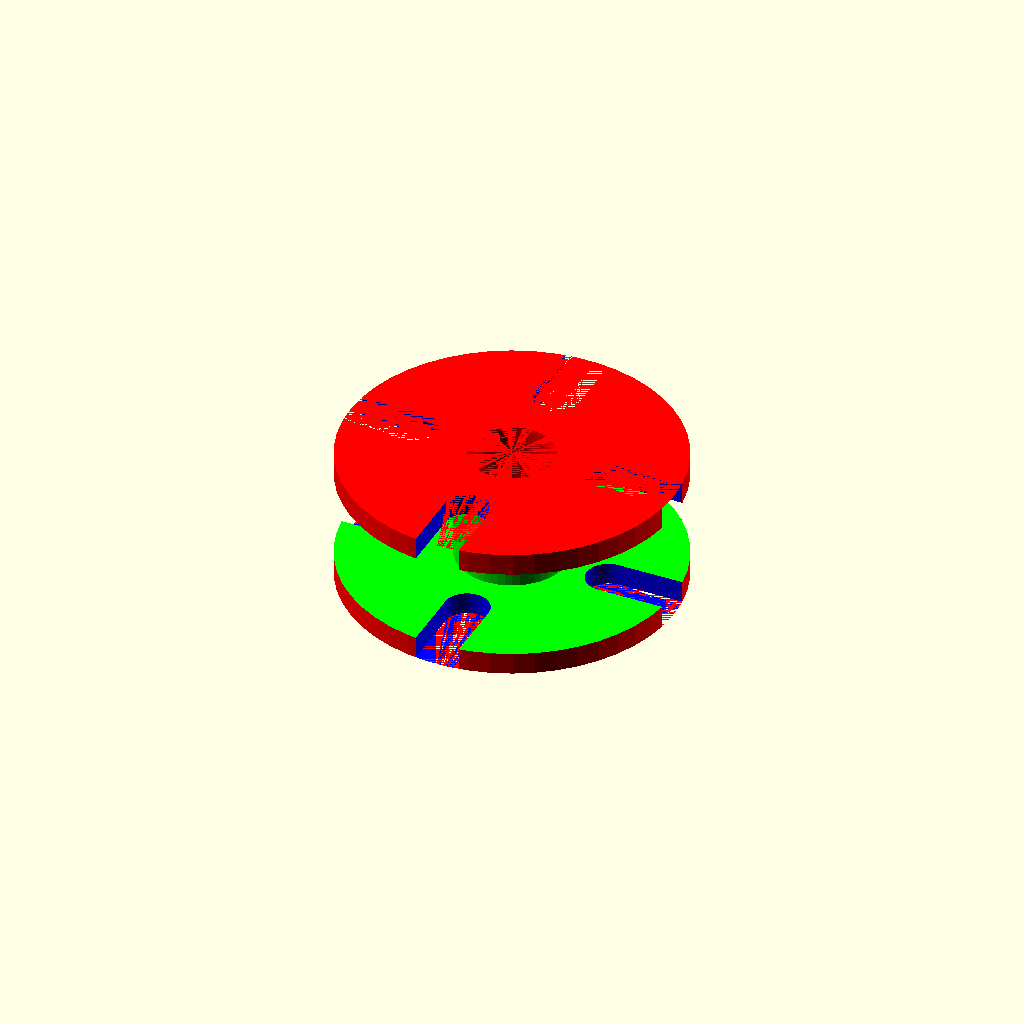
Cell 1: the model at its default parameters.
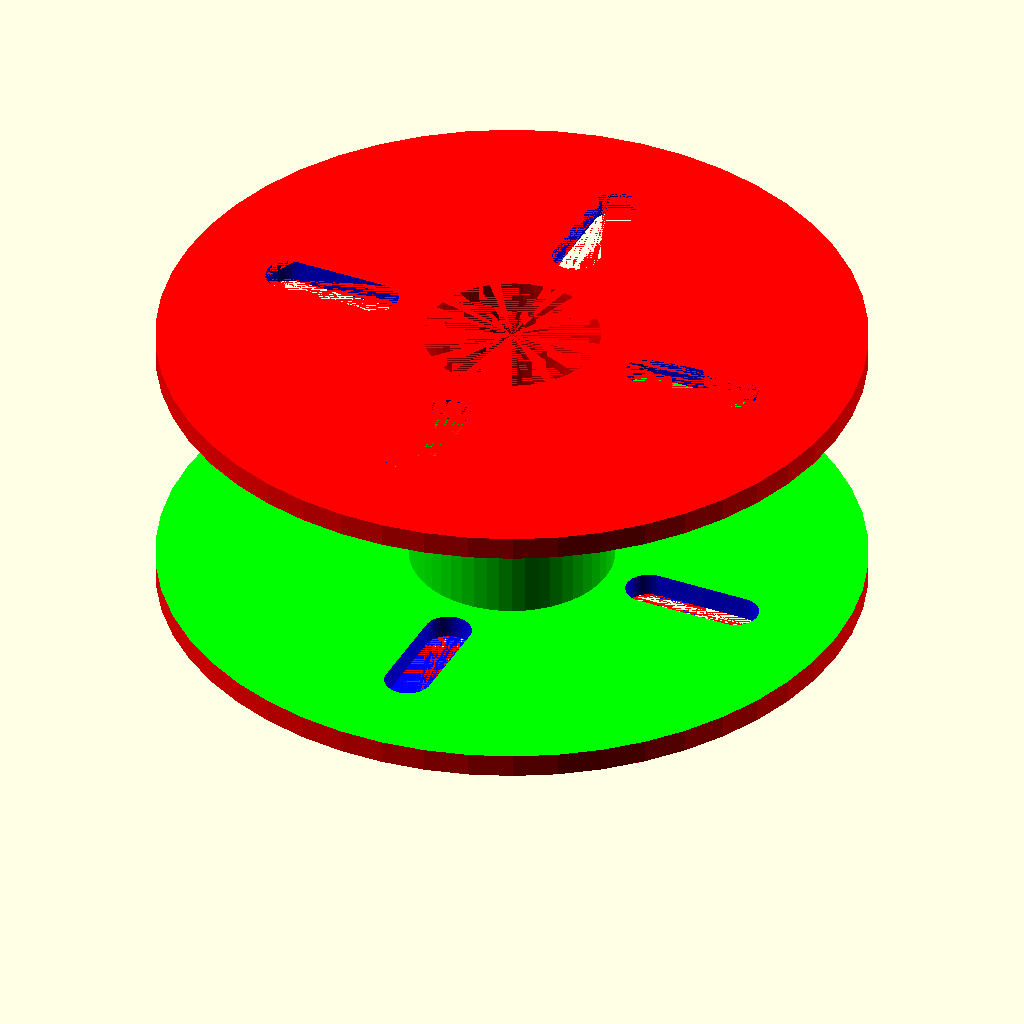
Cell 2: od = 150 (everything else at default).
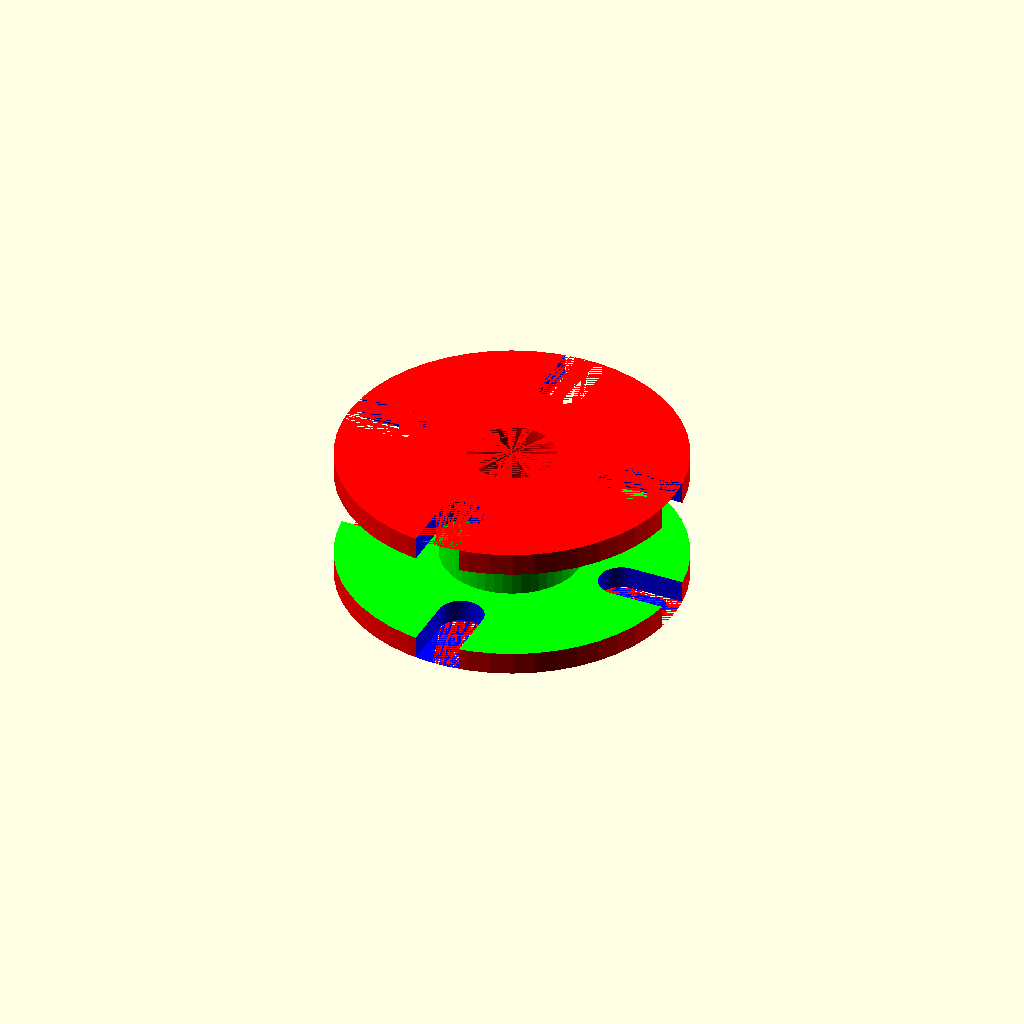
Cell 3 — spool_wall_thickness set to 6, the other parameters unchanged.
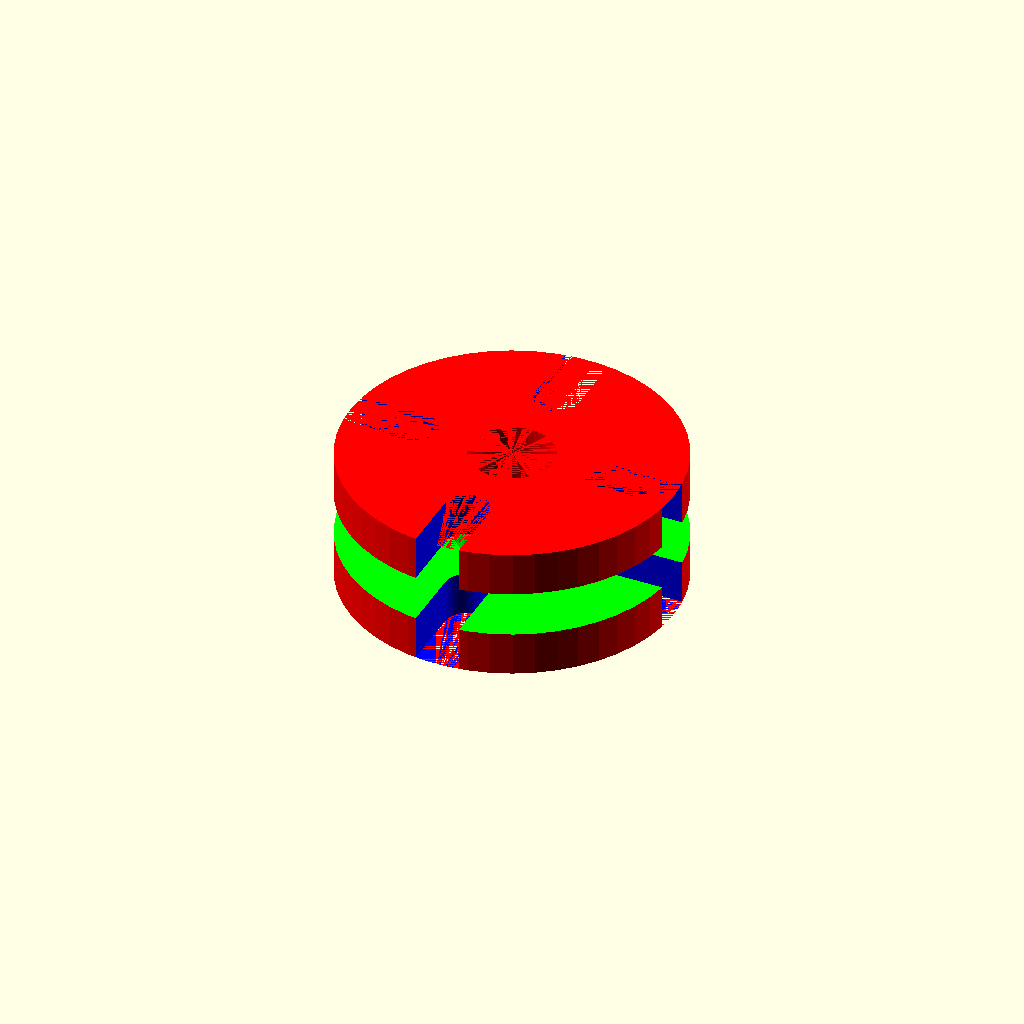
Cell 4: outer_spool_thickness = 20 (everything else at default).
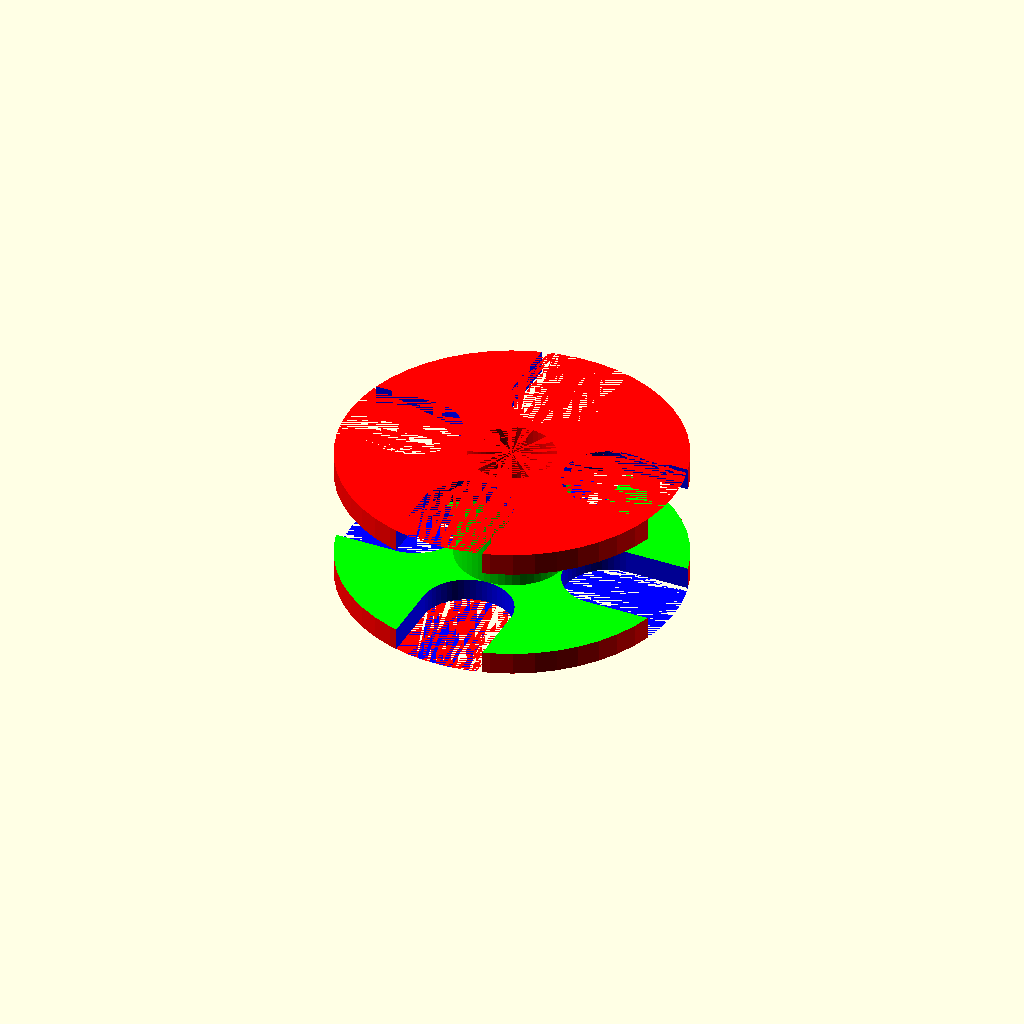
Cell 5 — cable_tie_thickness set to 20, the other parameters unchanged.
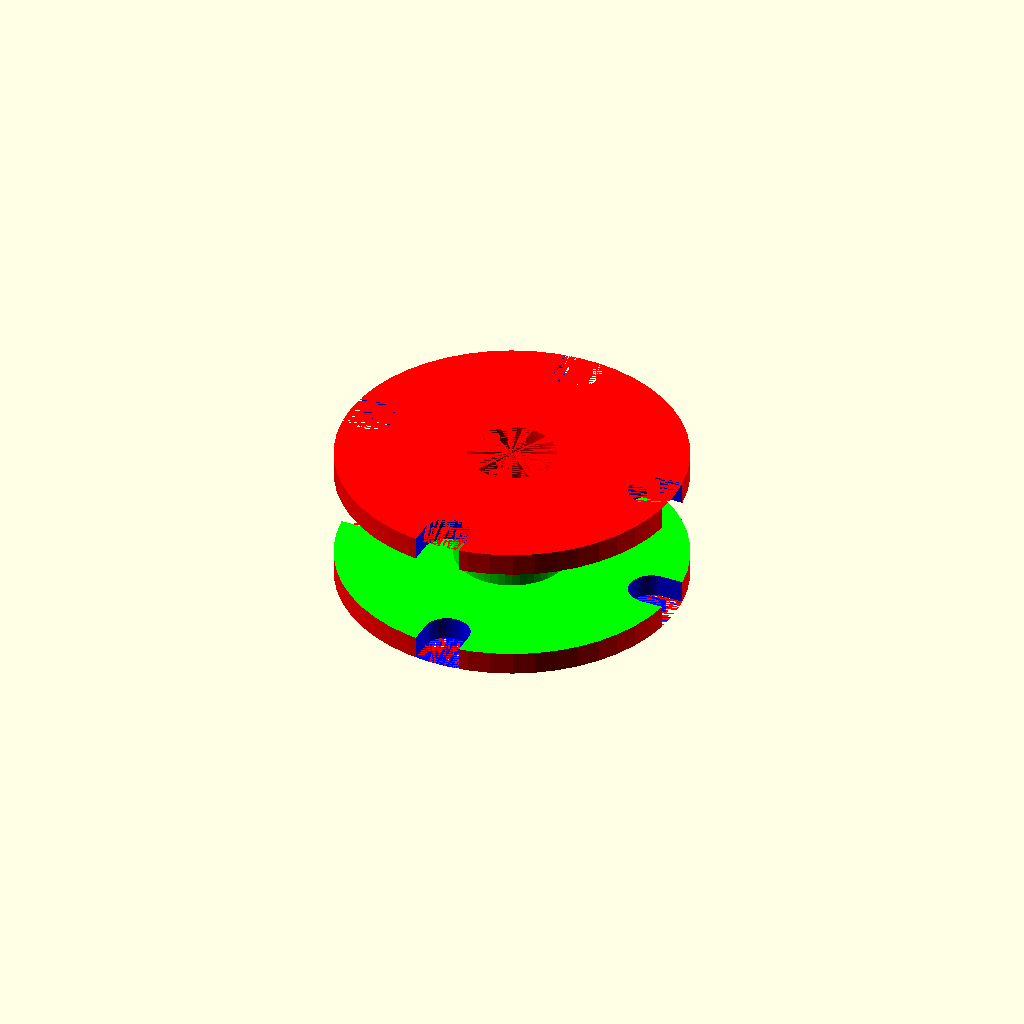
Cell 6 — cable_tie_offset_from_inner_spool set to 20, the other parameters unchanged.
One fixed orthographic camera (rotation 55°, 0°, 25°; colour scheme Cornfield) for every cell.
OpenSCAD source file scadFiles/1645197/2633478.scad:
$fn = 50;



od = 75;

id = od/4;





spool_wall_thickness=3;

outer_spool_thickness=10;



cable_tie_thickness=10;



cable_tie_offset_from_inner_spool = 10;



part_height = id*1.61803398875;



module ring(inner,outer,height) {

    difference() {

        echo("Making a ring with od of ");

        echo(outer);

        echo(" and an inner diameter of ");

        echo(inner);

        cylinder(r=outer, h=height);

        cylinder(r=inner, h=height);



    }

}







module cable_tie_holes1() {

    echo("cutting inner holes for cable ties");

    for(a = [0:90:359]) {

        rotate([0,0,a])

        {

            translate([id/2+spool_wall_thickness+cable_tie_offset_from_inner_spool,0,0]) {

                hull() {

                    cylinder(r=cable_tie_thickness/2,part_height);

                    translate([cable_tie_thickness,0,0]) cylinder(r=cable_tie_thickness/2,part_height);

                    translate([cable_tie_thickness*2,0,0]) cylinder(r=cable_tie_thickness/2,part_height);

                }

            }

        }

    }

}



module ring1(){

        echo("Creating outside spool primitive");

        ring(id/2,od/2,part_height);

}



module ring2() {

        echo("Creating cut cylinder to hollow out spool");

        translate([0,0,outer_spool_thickness/2]) {

            ring(

                id/2+spool_wall_thickness,

                od*2,

                part_height-outer_spool_thickness);

    }

}



difference() {

    difference(){

        color([1,0,0]) ring1();

        color([0,1,0]) ring2();



    }

    color([0,0,1]) cable_tie_holes1();

}

//color([1,0,0]) ring1();

//color([0,1,0]) ring2();
Parameter table extracted from the source (name, type, default, range or options):
od: number, default 75
spool_wall_thickness: number, default 3
outer_spool_thickness: number, default 10
cable_tie_thickness: number, default 10
cable_tie_offset_from_inner_spool: number, default 10
